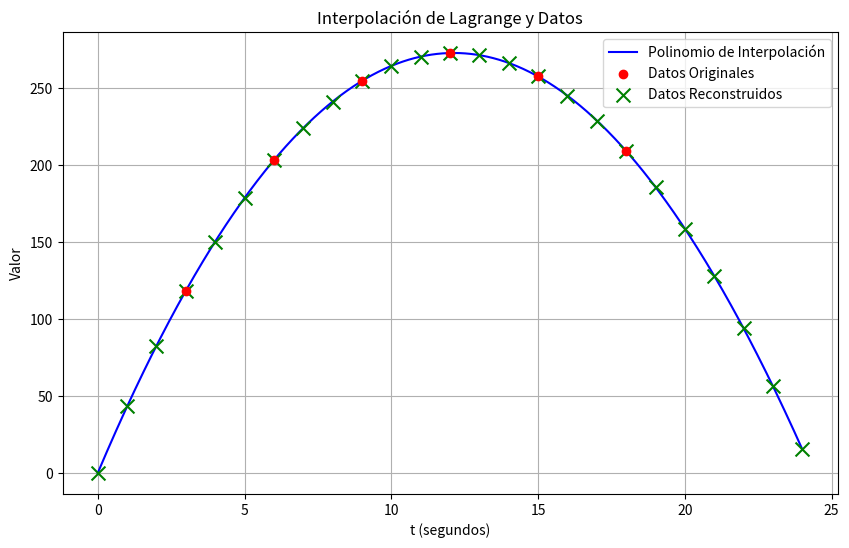

Reproduce this figure in Python.
from math import *
import numpy as np
import matplotlib.pyplot as plt

def LagrangePol(datos):
    def L(k, x):
        out = 1.0
        for i, p in enumerate(datos):
            if i != k:
                out *= (x - p[0]) / (datos[k][0] - p[0])
        return out

    def P(x):
        lag = 0.0
        for k, p in enumerate(datos):
            lag += p[1] * L(k, x)
        return lag

    return P

# Datos proporcionados
datosf = [
    (3.0, 118.305),
    (6.0, 203.22),
    (9.0, 254.745),
    (12.0, 272.88),
    (15.0, 257.625),
    (18.0, 209.1562)
]

# a) Construir el polinomio de interpolación
Pf = LagrangePol(datosf)
print(Pf)

# b) Reconstruir datos desde t=0 hasta t=24
datos_reconstruidos = [(t, Pf(t)) for t in range(25)]

# Mostrar tabla de datos reconstruidos
print("Tabla de datos reconstruidos:")
print("t  | Valor")
print("---|-------")
for t, valor in datos_reconstruidos:
    print(f"{t:2} | {valor:.4f}")

# c) Graficar
x_vals = np.linspace(0, 24, 1000)
y_vals = [Pf(x) for x in x_vals]

plt.figure(figsize=(10, 6))
plt.plot(x_vals, y_vals, label='Polinomio de Interpolación', color='blue')
plt.scatter(
    [p[0] for p in datosf],
    [p[1] for p in datosf],
    color='red',
    label='Datos Originales',
    zorder=5
)
plt.scatter(
    [p[0] for p in datos_reconstruidos],
    [p[1] for p in datos_reconstruidos],
    color='green',
    marker='x',
    s=100,
    label='Datos Reconstruidos',
    zorder=4
)
plt.legend()
plt.xlabel('t (segundos)')
plt.ylabel('Valor')
plt.title('Interpolación de Lagrange y Datos')
plt.grid(True)
plt.show()